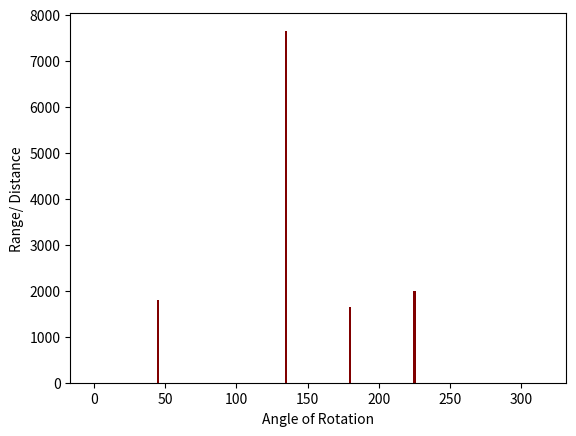

This chart was generated by the following Python code:
from matplotlib import pyplot as plt
x_points = [0, 45, 90, 135, 180, 225, 270, 315]
y_points = [0, 1790, 0,  7648, 1640, 1987, 0, 0]

# creating the bar plot
plt.bar(x_points, y_points, color ='maroon',width = 1.5)
 
plt.xlabel("Angle of Rotation")
plt.ylabel("Range/ Distance")
plt.show()